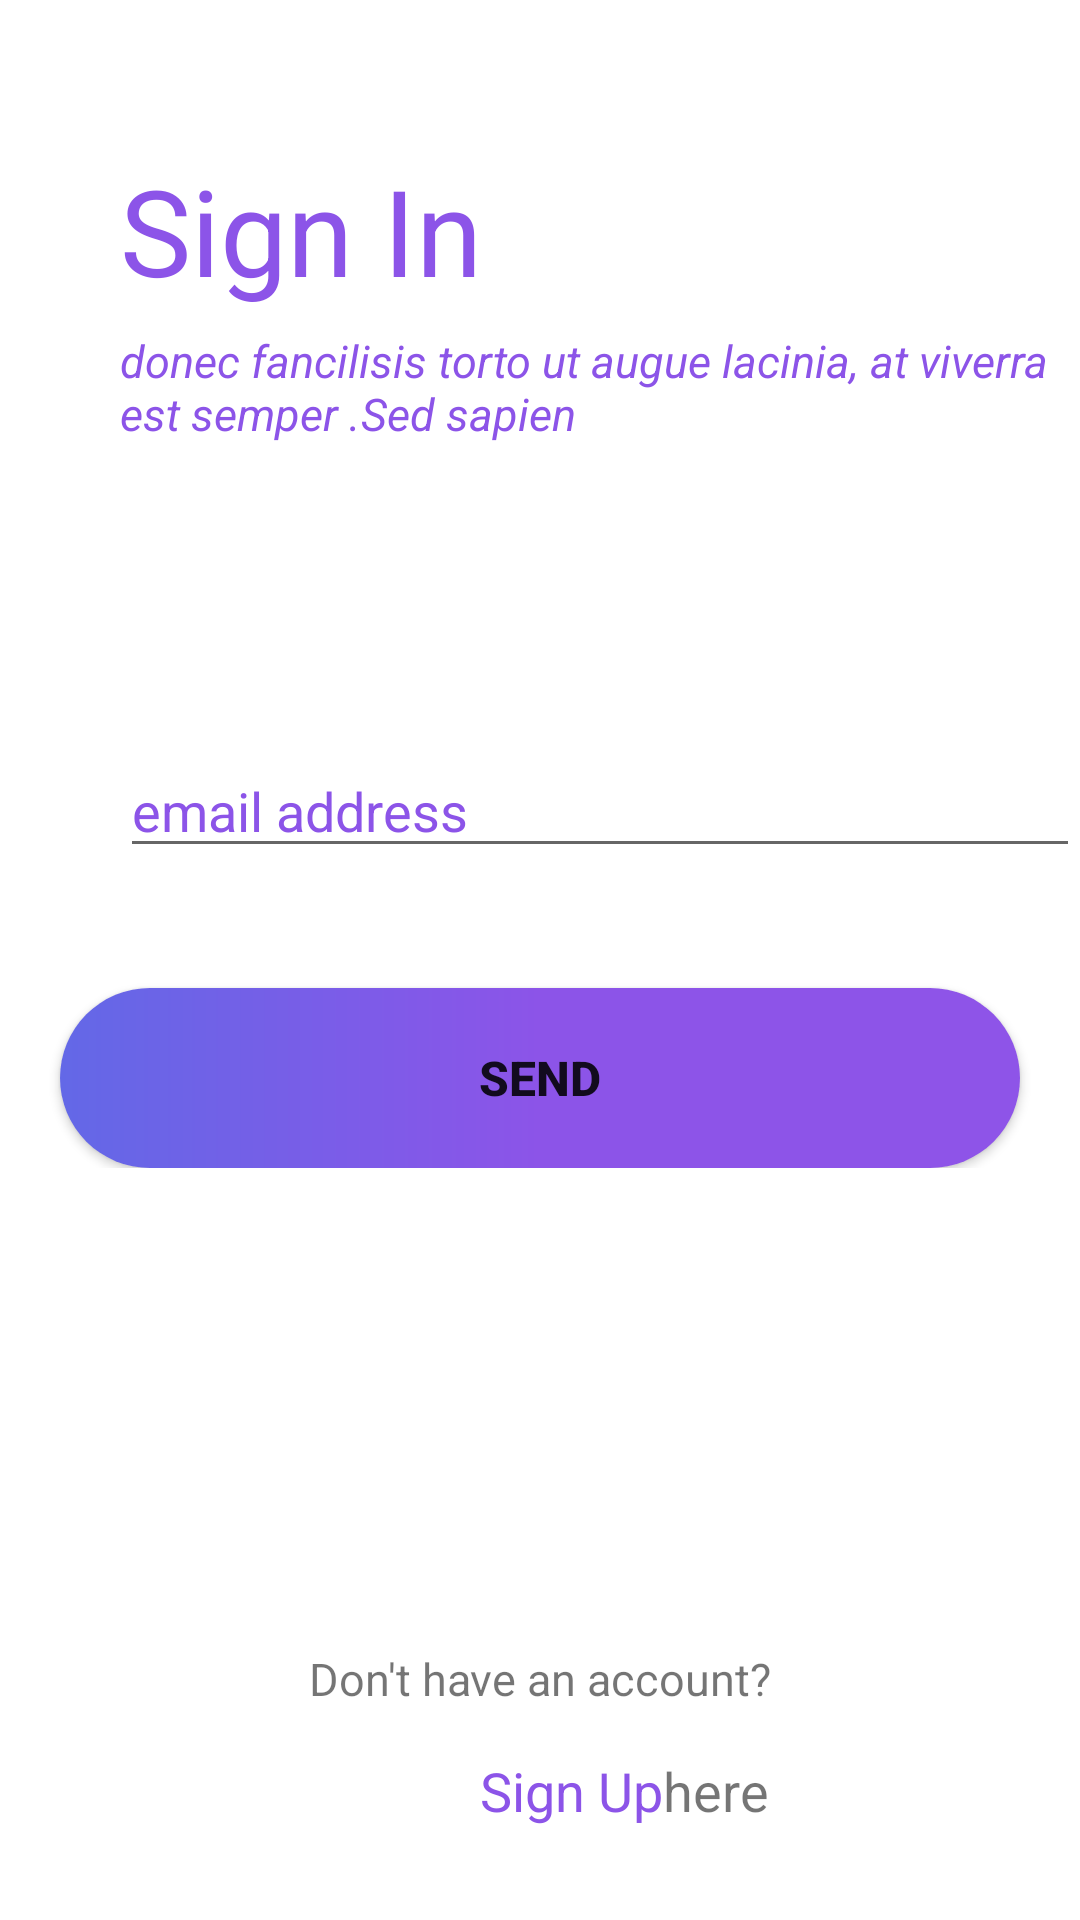

Produce the Android XML layout that renders to this screen, including the resource entries it uses.
<!-- AndroidManifest.xml: application theme Theme.Androidss3 -->
<!-- res/layout/bttl3.xml -->
<?xml version="1.0" encoding="utf-8"?>
<LinearLayout xmlns:android="http://schemas.android.com/apk/res/android"
    android:orientation="vertical"
    android:layout_width="match_parent"
    android:layout_height="match_parent">

    <RelativeLayout
        android:layout_width="match_parent"
        android:layout_height="wrap_content">


        <TextView
            android:layout_width="match_parent"
            android:layout_height="wrap_content"
            android:background="@color/white"
            android:text="Sign In"
            android:textColor="#8c54e8"
            android:textStyle="normal"
            android:textSize="40dp"
            android:layout_marginTop="50dp"
            android:layout_marginLeft="40dp">

        </TextView>
        <TextView
            android:layout_width="match_parent"
            android:layout_height="wrap_content"
            android:text="donec fancilisis torto ut augue lacinia, at viverra est semper .Sed sapien"
            android:textStyle="italic"
            android:textColor="#8c54e8"
            android:textSize="15dp"
            android:layout_marginTop="110dp"
            android:layout_marginLeft="40dp">

        </TextView>

    </RelativeLayout>
    <RelativeLayout
        android:layout_width="match_parent"
        android:layout_height="wrap_content">
        <ImageView
            android:layout_width="20dp"
            android:layout_height="30dp"
            android:src="@drawable/em1"
            android:id="@+id/at_im"
            android:layout_marginLeft="20dp"
            android:layout_marginTop="110dp">
        </ImageView>
        <EditText

            android:id="@+id/ed_usename"
            android:layout_width="match_parent"
            android:layout_height="wrap_content"
            android:hint="email address"
            android:layout_toRightOf="@+id/at_im"
            android:textColorHint="#8c54e8"
            android:layout_marginTop="100dp"
            />


    </RelativeLayout>


    <RelativeLayout
        android:layout_width="match_parent"
        android:layout_height="wrap_content">
        <Button
            android:layout_width="match_parent"
            android:layout_height="60dp"
            android:text="Send"
            android:textStyle="bold"
            android:gravity="center"
            android:layout_marginLeft="20dp"
            android:layout_marginTop="40dp"
            android:layout_marginRight="20dp"
            android:background="@drawable/bt_shape"
            android:textSize="16dp"
            >


        </Button>




    </RelativeLayout>
    <RelativeLayout
        android:layout_width="match_parent"
        android:layout_height="wrap_content">
        <TextView
            android:layout_width="match_parent"
            android:layout_height="wrap_content"
            android:text="Don't have an account?"
            android:textStyle="normal"
            android:textSize="15dp"
            android:layout_marginTop="160dp"
            android:gravity="center">

        </TextView>

    </RelativeLayout>
    <RelativeLayout
        android:layout_width="match_parent"
        android:layout_height="wrap_content">
        <TextView
            android:id="@+id/tx_bt"
            android:layout_width="wrap_content"
            android:layout_height="wrap_content"
            android:textSize="18dp"
            android:text="Sign Up"
            android:textColor="#8c54e8"
            android:textStyle="normal"
            android:gravity="center"
            android:layout_marginLeft="160dp"
            android:layout_marginTop="15dp">

        </TextView>
        <TextView
            android:layout_width="wrap_content"
            android:layout_height="wrap_content"
            android:text="here"
            android:textSize="18dp"
            android:layout_toRightOf="@+id/tx_bt"
            android:textStyle="normal"
            android:layout_marginTop="15dp">


        </TextView>
    </RelativeLayout>

</LinearLayout>
<!-- resources referenced by this layout -->
<resources>
  <!-- drawable bt_shape (drawable) -->
  <?xml version="1.0" encoding="utf-8"?>
  <shape xmlns:android="http://schemas.android.com/apk/res/android"
      android:shape="rectangle">
      <gradient
          android:startColor="#6368e7"
          android:centerColor="#8c54e8"
          android:endColor="#8e54e8"
          android:angle="0" />
  
      <corners
          android:radius="50dp" >
      </corners>
  
  </shape>
  <style name="Theme.Androidss3" parent="Theme.MaterialComponents.DayNight.DarkActionBar">
          
          <item name="colorPrimary">@color/purple_500</item>
          <item name="colorPrimaryVariant">@color/purple_700</item>
          <item name="colorOnPrimary">@color/white</item>
          
          <item name="colorSecondary">@color/teal_200</item>
          <item name="colorSecondaryVariant">@color/teal_700</item>
          <item name="colorOnSecondary">@color/black</item>
          
          <item name="android:statusBarColor">?attr/colorPrimaryVariant</item>
          
      </style>
  <!-- not gathered from this repository: default colours our renderer supplied (Android Studio template values) -->
  <color name="purple_500">#FF6200EE</color>
  <color name="purple_700">#FF3700B3</color>
  <color name="teal_200">#FF03DAC5</color>
  <color name="teal_700">#FF018786</color>
  <color name="black">#FF000000</color>
  <color name="white">#FFFFFFFF</color>
</resources>
